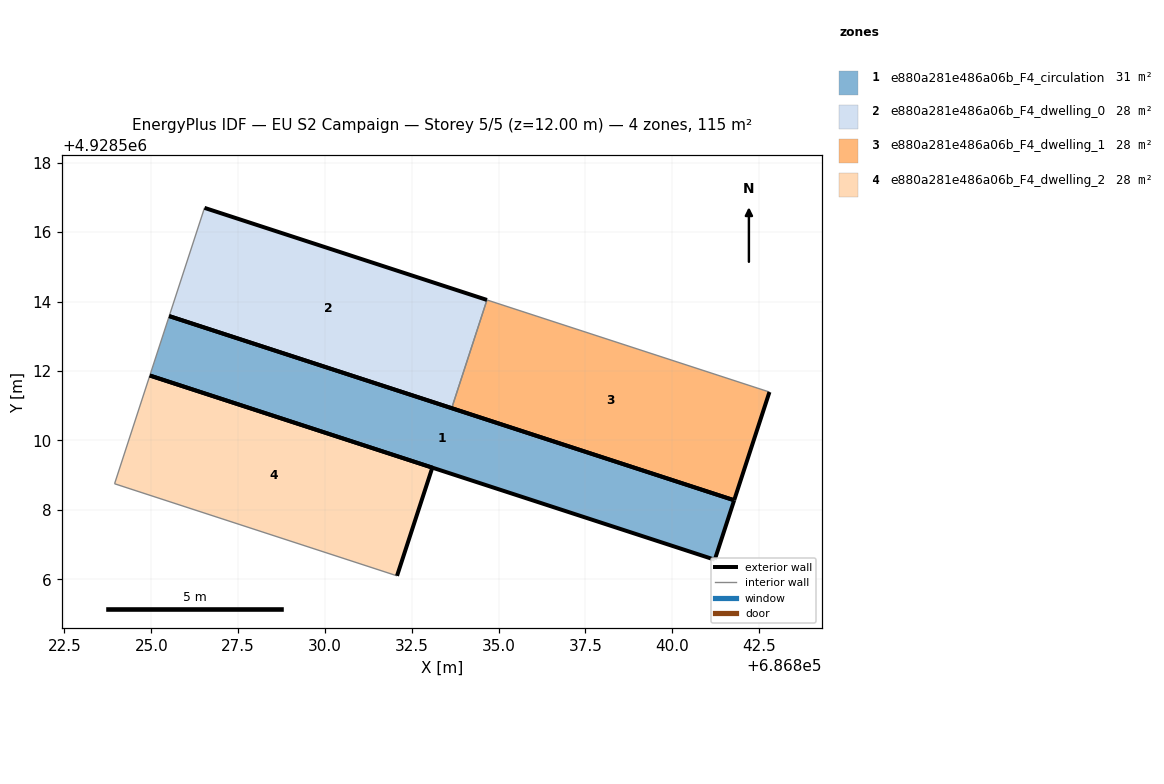
=== STOREY PLAN SPEC (per zone: floor XY polygon, exterior-wall plan segments, windows/doors) ===
zone 1: e880a281e486a06b_F4_circulation  (30.8 m²)
  floor: (686841.22, 4928506.57) (686841.78, 4928508.28) (686825.51, 4928513.58) (686824.96, 4928511.87)
  exterior wall: (686825.52, 4928513.58) – (686841.78, 4928508.28)  [17.1 m]
  exterior wall: (686841.78, 4928508.28) – (686841.22, 4928506.57)  [1.8 m]
  exterior wall: (686841.22, 4928506.57) – (686824.96, 4928511.87)  [17.1 m]
  interior walls: 1
zone 2: e880a281e486a06b_F4_dwelling_0  (28.0 m²)
  floor: (686833.65, 4928510.93) (686834.66, 4928514.05) (686826.53, 4928516.70) (686825.51, 4928513.58)
  exterior wall: (686833.65, 4928510.93) – (686825.52, 4928513.58)  [8.6 m]
  exterior wall: (686826.53, 4928516.70) – (686834.66, 4928514.05)  [8.6 m]
  interior walls: 2
zone 3: e880a281e486a06b_F4_dwelling_1  (28.0 m²)
  floor: (686841.78, 4928508.28) (686842.80, 4928511.39) (686834.66, 4928514.05) (686833.65, 4928510.93)
  exterior wall: (686841.78, 4928508.28) – (686833.65, 4928510.93)  [8.6 m]
  exterior wall: (686842.80, 4928511.39) – (686841.78, 4928508.28)  [3.3 m]
  interior walls: 2
zone 4: e880a281e486a06b_F4_dwelling_2  (28.0 m²)
  floor: (686832.07, 4928506.10) (686833.09, 4928509.22) (686824.96, 4928511.87) (686823.94, 4928508.75)
  exterior wall: (686824.96, 4928511.87) – (686833.09, 4928509.22)  [8.6 m]
  exterior wall: (686833.09, 4928509.22) – (686832.07, 4928506.10)  [3.3 m]
  interior walls: 2

=== DERIVED (storey summary) ===
Building: EU S2 Campaign
Storey: 5 of 5  (floor level z = 12.00 m)
Storey gross floor area: 114.9 m²
Zones on this storey: 4
  - e880a281e486a06b_F4_circulation: floor 30.8 m²; exterior wall 36.0 m (108.0 m²); WWR 0.0%
  - e880a281e486a06b_F4_dwelling_0: floor 28.0 m²; exterior wall 17.1 m (51.3 m²); WWR 0.0%
  - e880a281e486a06b_F4_dwelling_1: floor 28.0 m²; exterior wall 11.8 m (35.5 m²); WWR 0.0%
  - e880a281e486a06b_F4_dwelling_2: floor 28.0 m²; exterior wall 11.8 m (35.5 m²); WWR 0.0%
Zone adjacency (shared interzone walls):
  - e880a281e486a06b_F4_dwelling_0 ↔ e880a281e486a06b_F4_dwelling_1